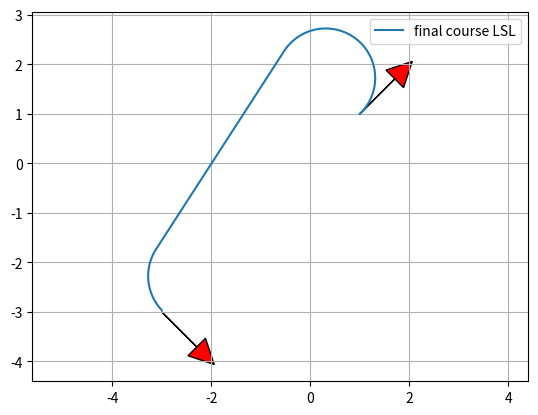

Recreate this plot in Python.
"""

Dubins path planner sample code

[redacted]

"""
import math
import numpy as np
import matplotlib.pyplot as plt

show_animation = True


def mod2pi(theta):
    return theta - 2.0 * math.pi * math.floor(theta / 2.0 / math.pi)


def pi_2_pi(angle):
    return (angle + math.pi) % (2 * math.pi) - math.pi


def LSL(alpha, beta, d):
    sa = math.sin(alpha)
    sb = math.sin(beta)
    ca = math.cos(alpha)
    cb = math.cos(beta)
    c_ab = math.cos(alpha - beta)

    tmp0 = d + sa - sb

    mode = ["L", "S", "L"]
    p_squared = 2 + (d * d) - (2 * c_ab) + (2 * d * (sa - sb))
    if p_squared < 0:
        return None, None, None, mode
    tmp1 = math.atan2((cb - ca), tmp0)
    t = mod2pi(-alpha + tmp1)
    p = math.sqrt(p_squared)
    q = mod2pi(beta - tmp1)
    #  print(np.rad2deg(t), p, np.rad2deg(q))

    return t, p, q, mode


def RSR(alpha, beta, d):
    sa = math.sin(alpha)
    sb = math.sin(beta)
    ca = math.cos(alpha)
    cb = math.cos(beta)
    c_ab = math.cos(alpha - beta)

    tmp0 = d - sa + sb
    mode = ["R", "S", "R"]
    p_squared = 2 + (d * d) - (2 * c_ab) + (2 * d * (sb - sa))
    if p_squared < 0:
        return None, None, None, mode
    tmp1 = math.atan2((ca - cb), tmp0)
    t = mod2pi(alpha - tmp1)
    p = math.sqrt(p_squared)
    q = mod2pi(-beta + tmp1)

    return t, p, q, mode


def LSR(alpha, beta, d):
    sa = math.sin(alpha)
    sb = math.sin(beta)
    ca = math.cos(alpha)
    cb = math.cos(beta)
    c_ab = math.cos(alpha - beta)

    p_squared = -2 + (d * d) + (2 * c_ab) + (2 * d * (sa + sb))
    mode = ["L", "S", "R"]
    if p_squared < 0:
        return None, None, None, mode
    p = math.sqrt(p_squared)
    tmp2 = math.atan2((-ca - cb), (d + sa + sb)) - math.atan2(-2.0, p)
    t = mod2pi(-alpha + tmp2)
    q = mod2pi(-mod2pi(beta) + tmp2)

    return t, p, q, mode


def RSL(alpha, beta, d):
    sa = math.sin(alpha)
    sb = math.sin(beta)
    ca = math.cos(alpha)
    cb = math.cos(beta)
    c_ab = math.cos(alpha - beta)

    p_squared = (d * d) - 2 + (2 * c_ab) - (2 * d * (sa + sb))
    mode = ["R", "S", "L"]
    if p_squared < 0:
        return None, None, None, mode
    p = math.sqrt(p_squared)
    tmp2 = math.atan2((ca + cb), (d - sa - sb)) - math.atan2(2.0, p)
    t = mod2pi(alpha - tmp2)
    q = mod2pi(beta - tmp2)

    return t, p, q, mode


def RLR(alpha, beta, d):
    sa = math.sin(alpha)
    sb = math.sin(beta)
    ca = math.cos(alpha)
    cb = math.cos(beta)
    c_ab = math.cos(alpha - beta)

    mode = ["R", "L", "R"]
    tmp_rlr = (6.0 - d * d + 2.0 * c_ab + 2.0 * d * (sa - sb)) / 8.0
    if abs(tmp_rlr) > 1.0:
        return None, None, None, mode

    p = mod2pi(2 * math.pi - math.acos(tmp_rlr))
    t = mod2pi(alpha - math.atan2(ca - cb, d - sa + sb) + mod2pi(p / 2.0))
    q = mod2pi(alpha - beta - t + mod2pi(p))
    return t, p, q, mode


def LRL(alpha, beta, d):
    sa = math.sin(alpha)
    sb = math.sin(beta)
    ca = math.cos(alpha)
    cb = math.cos(beta)
    c_ab = math.cos(alpha - beta)

    mode = ["L", "R", "L"]
    tmp_lrl = (6.0 - d * d + 2.0 * c_ab + 2.0 * d * (- sa + sb)) / 8.0
    if abs(tmp_lrl) > 1:
        return None, None, None, mode
    p = mod2pi(2 * math.pi - math.acos(tmp_lrl))
    t = mod2pi(-alpha - math.atan2(ca - cb, d + sa - sb) + p / 2.0)
    q = mod2pi(mod2pi(beta) - alpha - t + mod2pi(p))

    return t, p, q, mode


def dubins_path_planning_from_origin(ex, ey, eyaw, c):
    # nomalize
    dx = ex
    dy = ey
    D = math.sqrt(dx ** 2.0 + dy ** 2.0)
    d = D * c
    #  print(dx, dy, D, d)

    theta = mod2pi(math.atan2(dy, dx))
    alpha = mod2pi(- theta)
    beta = mod2pi(eyaw - theta)
    #  print(theta, alpha, beta, d)

    planners = [LSL, RSR, LSR, RSL, RLR, LRL]

    bcost = float("inf")
    bt, bp, bq, bmode = None, None, None, None

    for planner in planners:
        t, p, q, mode = planner(alpha, beta, d)
        if t is None:
            continue

        cost = (abs(t) + abs(p) + abs(q))
        if bcost > cost:
            bt, bp, bq, bmode = t, p, q, mode
            bcost = cost

    #  print(bmode)
    px, py, pyaw = generate_course([bt, bp, bq], bmode, c)

    return px, py, pyaw, bmode, bcost


def dubins_path_planning(sx, sy, syaw, ex, ey, eyaw, c):
    """
    Dubins path plannner

    input:
        sx x position of start point [m]
        sy y position of start point [m]
        syaw yaw angle of start point [rad]
        ex x position of end point [m]
        ey y position of end point [m]
        eyaw yaw angle of end point [rad]
        c curvature [1/m]

    output:
        px
        py
        pyaw
        mode

    """

    ex = ex - sx
    ey = ey - sy

    lex = math.cos(syaw) * ex + math.sin(syaw) * ey
    ley = - math.sin(syaw) * ex + math.cos(syaw) * ey
    leyaw = eyaw - syaw

    lpx, lpy, lpyaw, mode, clen = dubins_path_planning_from_origin(
        lex, ley, leyaw, c)

    px = [math.cos(-syaw) * x + math.sin(-syaw)
          * y + sx for x, y in zip(lpx, lpy)]
    py = [- math.sin(-syaw) * x + math.cos(-syaw)
          * y + sy for x, y in zip(lpx, lpy)]
    pyaw = [pi_2_pi(iyaw + syaw) for iyaw in lpyaw]

    return px, py, pyaw, mode, clen


def generate_course(length, mode, c):

    px = [0.0]
    py = [0.0]
    pyaw = [0.0]

    for m, l in zip(mode, length):
        pd = 0.0
        if m == "S":
            d = 1.0 * c
        else:  # turning couse
            d = np.deg2rad(3.0)

        while pd < abs(l - d):
            #  print(pd, l)
            px.append(px[-1] + d / c * math.cos(pyaw[-1]))
            py.append(py[-1] + d / c * math.sin(pyaw[-1]))

            if m == "L":  # left turn
                pyaw.append(pyaw[-1] + d)
            elif m == "S":  # Straight
                pyaw.append(pyaw[-1])
            elif m == "R":  # right turn
                pyaw.append(pyaw[-1] - d)
            pd += d

        d = l - pd
        px.append(px[-1] + d / c * math.cos(pyaw[-1]))
        py.append(py[-1] + d / c * math.sin(pyaw[-1]))

        if m == "L":  # left turn
            pyaw.append(pyaw[-1] + d)
        elif m == "S":  # Straight
            pyaw.append(pyaw[-1])
        elif m == "R":  # right turn
            pyaw.append(pyaw[-1] - d)
        pd += d

    return px, py, pyaw


def plot_arrow(x, y, yaw, length=1.0, width=0.5, fc="r", ec="k"):  # pragma: no cover
    """
    Plot arrow
    """

    if not isinstance(x, float):
        for (ix, iy, iyaw) in zip(x, y, yaw):
            plot_arrow(ix, iy, iyaw)
    else:
        plt.arrow(x, y, length * math.cos(yaw), length * math.sin(yaw),
                  fc=fc, ec=ec, head_width=width, head_length=width)
        plt.plot(x, y)


def main():
    print("Dubins path planner sample start!!")

    start_x = 1.0  # [m]
    start_y = 1.0  # [m]
    start_yaw = np.deg2rad(45.0)  # [rad]

    end_x = -3.0  # [m]
    end_y = -3.0  # [m]
    end_yaw = np.deg2rad(-45.0)  # [rad]

    curvature = 1.0

    px, py, pyaw, mode, clen = dubins_path_planning(start_x, start_y, start_yaw,
                                                    end_x, end_y, end_yaw, curvature)

    if show_animation:
        plt.plot(px, py, label="final course " + "".join(mode))

        # plotting
        plot_arrow(start_x, start_y, start_yaw)
        plot_arrow(end_x, end_y, end_yaw)

        #  for (ix, iy, iyaw) in zip(px, py, pyaw):
        #  plot_arrow(ix, iy, iyaw, fc="b")

        plt.legend()
        plt.grid(True)
        plt.axis("equal")
        plt.show()


def test():

    NTEST = 5

    for i in range(NTEST):
        start_x = (np.random.rand() - 0.5) * 10.0  # [m]
        start_y = (np.random.rand() - 0.5) * 10.0  # [m]
        start_yaw = np.deg2rad((np.random.rand() - 0.5) * 180.0)  # [rad]

        end_x = (np.random.rand() - 0.5) * 10.0  # [m]
        end_y = (np.random.rand() - 0.5) * 10.0  # [m]
        end_yaw = np.deg2rad((np.random.rand() - 0.5) * 180.0)  # [rad]

        curvature = 1.0 / (np.random.rand() * 5.0)

        px, py, pyaw, mode, clen = dubins_path_planning(
            start_x, start_y, start_yaw, end_x, end_y, end_yaw, curvature)

        if show_animation:
            plt.cla()
            plt.plot(px, py, label="final course " + str(mode))

            #  plotting
            plot_arrow(start_x, start_y, start_yaw)
            plot_arrow(end_x, end_y, end_yaw)

            plt.legend()
            plt.grid(True)
            plt.axis("equal")
            plt.xlim(-10, 10)
            plt.ylim(-10, 10)
            plt.pause(1.0)

    print("Test done")


if __name__ == '__main__':
    # test()
    main()
